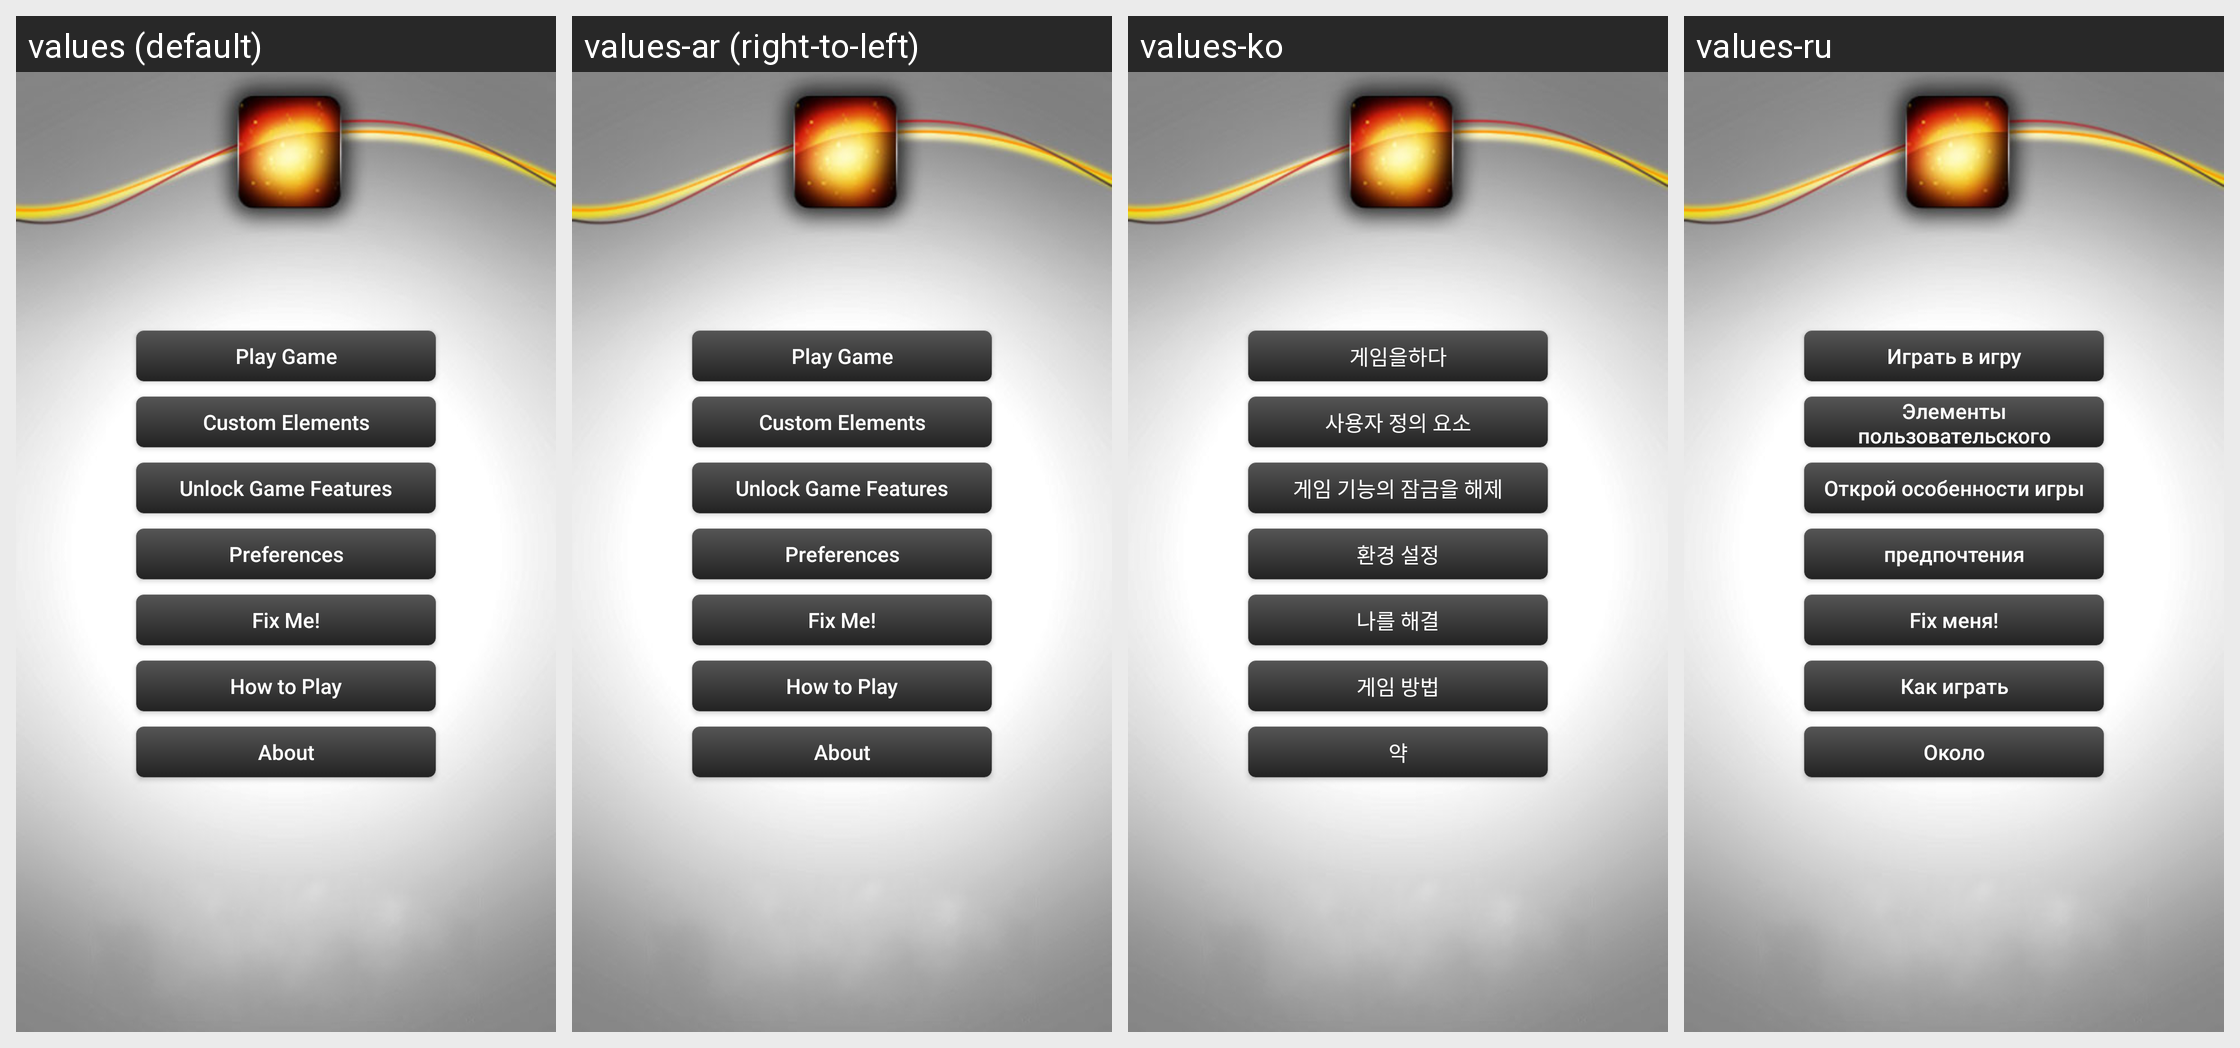

The Android screen above is rendered under several locales of the same app. Produce the string resources it draws, with the default and per-locale values.
Android screen res/layout/menu_activity.xml rendered under 4 locales, left to right: values (default), values-ar (right-to-left), values-ko, values-ru. Device: Nexus 5 (rendered at 1080×1920; each locale shown at half size, 540×960, under a caption strip naming it); theme Theme.MaterialComponents.DayNight.NoActionBar.
Other locales in the repository, not shown: values-de, values-es, values-fr, values-it, values-ja, values-pt-rPT, values-tr, values-zh-rTW.
Strings drawn on this screen, with the default value and each locale's value (text and hints the layout hard-codes, and strings that could not be matched under every locale, appear in the picture but are not listed):

start_game_button
  values: Play Game
  values-ar: Play Game  [not translated; the default value is used]
  values-ko: 게임을하다
  values-ru: Играть в игру

custom_elements_button
  values: Custom Elements
  values-ar: Custom Elements  [not translated; the default value is used]
  values-ko: 사용자 정의 요소
  values-ru: Элементы пользовательского

unlock_game_features
  values: Unlock Game Features
  values-ar: Unlock Game Features  [not translated; the default value is used]
  values-ko: 게임 기능의 잠금을 해제
  values-ru: Открой особенности игры

preferences_button
  values: Preferences
  values-ar: Preferences  [not translated; the default value is used]
  values-ko: 환경 설정
  values-ru: предпочтения

fix_me_button
  values: Fix Me!
  values-ar: Fix Me!  [not translated; the default value is used]
  values-ko: 나를 해결
  values-ru: Fix меня!

how_to_play_button
  values: How to Play
  values-ar: How to Play  [not translated; the default value is used]
  values-ko: 게임 방법
  values-ru: Как играть

about_button
  values: About
  values-ar: About  [not translated; the default value is used]
  values-ko: 약
  values-ru: Около
